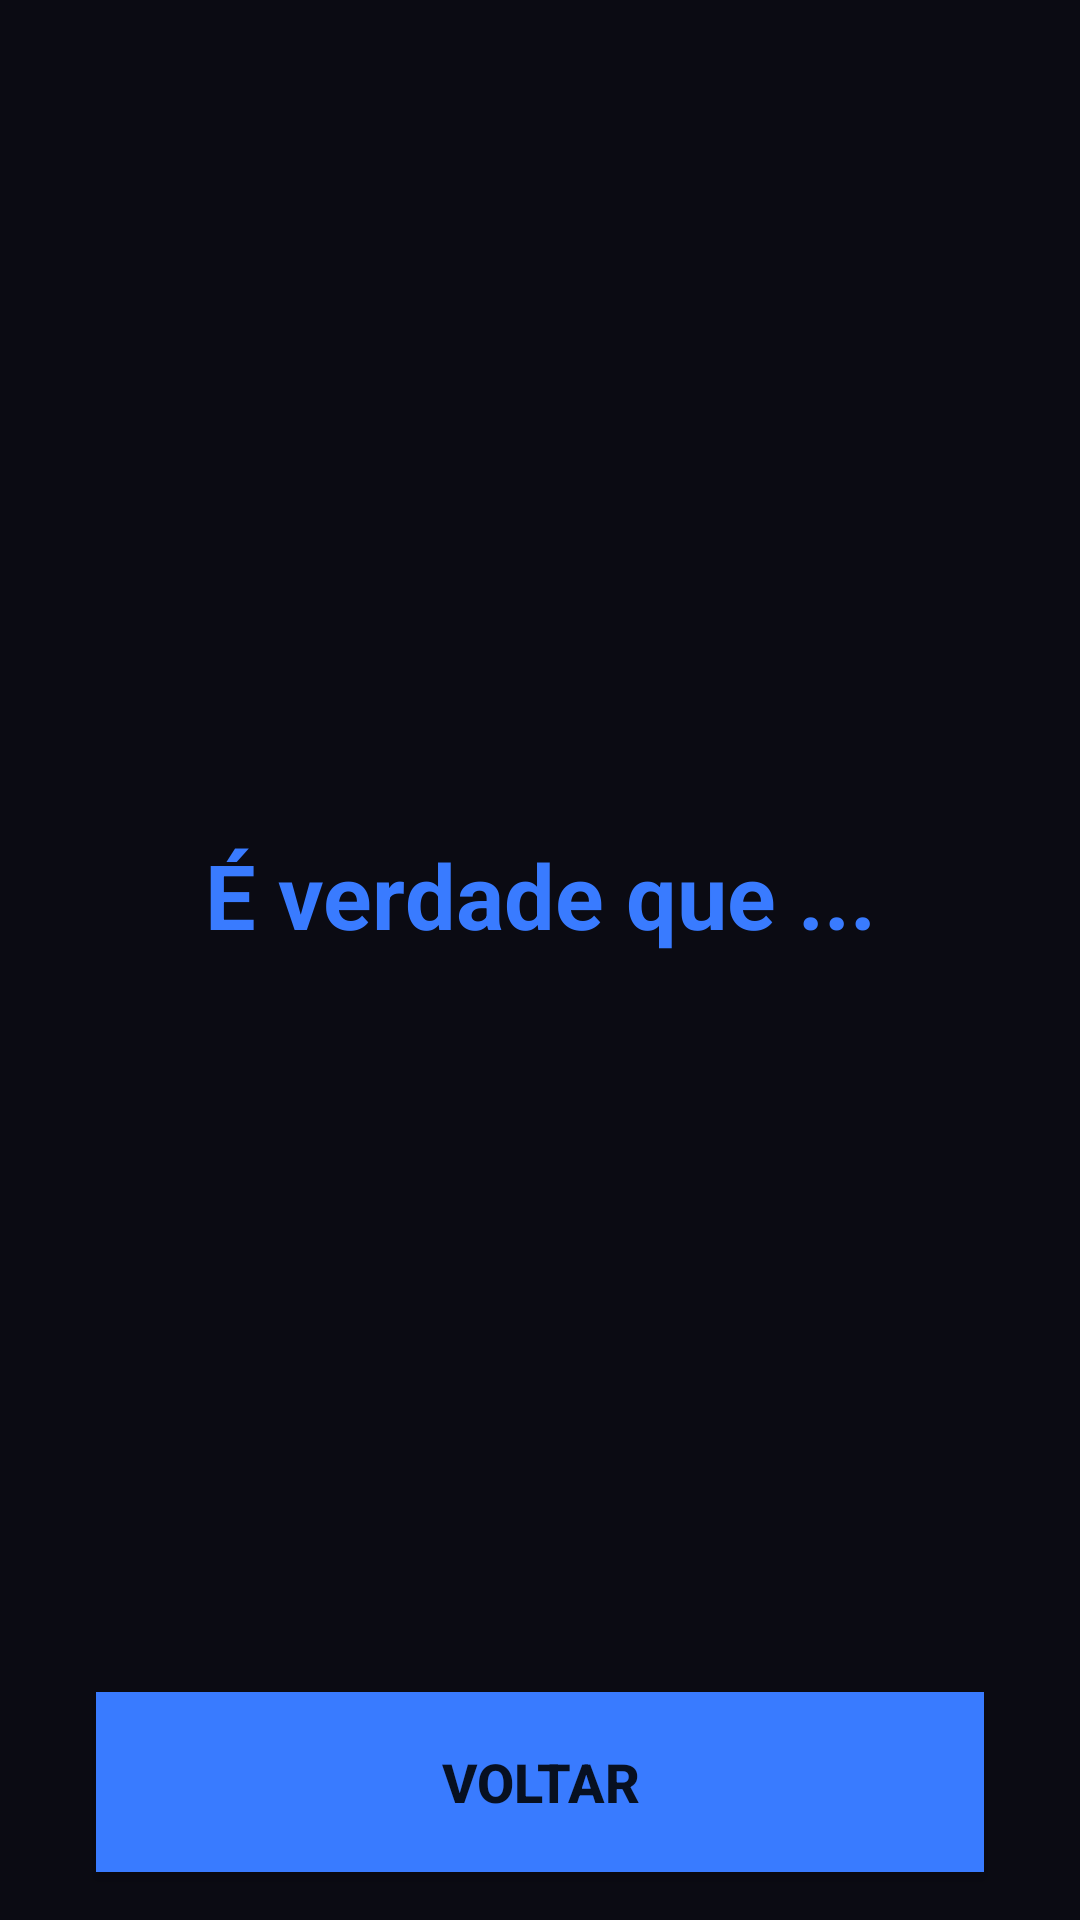

Layout XML and referenced resources for this Android screen:
<!-- AndroidManifest.xml: application theme Theme.BoraJogar -->
<!-- res/layout/activity_verdade.xml -->
<?xml version="1.0" encoding="utf-8"?>
<androidx.constraintlayout.widget.ConstraintLayout xmlns:android="http://schemas.android.com/apk/res/android"
    xmlns:app="http://schemas.android.com/apk/res-auto"
    xmlns:tools="http://schemas.android.com/tools"
    android:layout_width="match_parent"
    android:layout_height="match_parent"
    android:background="@color/corDeFundo"
    tools:context=".VerdadeActivity">

    <TextView
        android:id="@+id/txvVerdadeFrases"
        android:layout_width="0dp"
        android:layout_height="wrap_content"
        android:layout_marginStart="32dp"
        android:layout_marginTop="32dp"
        android:layout_marginEnd="32dp"
        android:hint="É verdade que ..."
        android:textAlignment="center"
        android:textColor="@color/corArqBlue"
        android:textColorHint="@color/corArqBlue"
        android:textSize="30sp"
        android:textStyle="bold"
        app:autoSizeTextType="none"
        app:layout_constraintBottom_toTopOf="@+id/btnVerdadeVoltar"
        app:layout_constraintEnd_toEndOf="parent"
        app:layout_constraintStart_toStartOf="parent"
        app:layout_constraintTop_toTopOf="parent" />

    <Button
        android:id="@+id/btnVerdadeVoltar"
        android:layout_width="0dp"
        android:layout_height="60dp"
        android:layout_marginStart="32dp"
        android:layout_marginEnd="32dp"
        android:layout_marginBottom="16dp"
        android:background="@color/corArqBlue"
        android:backgroundTint="@color/corArqBlue"
        android:text="voltar"
        android:textAlignment="center"
        android:textSize="18sp"
        android:textStyle="bold"
        app:layout_constraintBottom_toBottomOf="parent"
        app:layout_constraintEnd_toEndOf="parent"
        app:layout_constraintStart_toStartOf="parent" />
</androidx.constraintlayout.widget.ConstraintLayout>
<!-- resources referenced by this layout -->
<resources>
  <color name="corArqBlue">#FF397BFF</color>
  <color name="corDeFundo">#FF0B0B13</color>
  <style name="Theme.BoraJogar" parent="Theme.MaterialComponents.DayNight.NoActionBar">
          
          <item name="colorPrimary">@color/corDeFundo</item>
          <item name="colorPrimaryVariant">@color/corDeFundo</item>
          <item name="colorOnPrimary">@color/white</item>
          
          <item name="colorSecondary">@color/teal_200</item>
          <item name="colorSecondaryVariant">@color/teal_700</item>
          <item name="colorOnSecondary">@color/black</item>
          
          <item name="android:statusBarColor" tools:targetApi="l">?attr/colorPrimaryVariant</item>
          
      </style>
  <color name="white">#FFFFFFFF</color>
  <color name="teal_200">#FF03DAC5</color>
  <color name="teal_700">#FF018786</color>
  <color name="black">#FF000000</color>
</resources>
